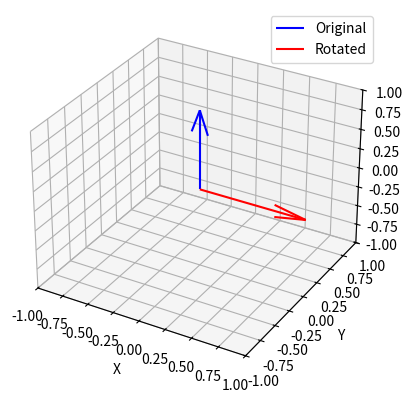

The matplotlib source for this figure:
import numpy as np
import matplotlib.pyplot as plt

# 定义一个3D向量
v = np.array([0, 0, 1])  # 原始向量
# R1 = np.array([
#     [1, 0, 0],
#     [0, -1, 0],
#     [0, 0, -1]
# ])
# 定义旋转矩阵（绕Z轴旋转theta角）
def rotation_matrix_z(theta):
    c, s = np.cos(theta), np.sin(theta)
    return np.array([
        [  0.0038746, -0.0040156,  0.9999844],
        [ -0.9999474, -0.0095082,  0.0038363],
        [ 0.0094926,  -0.9999467, -0.0040522 ]
    ])
def rotation_matrix_to_xyz(R):
    """
    将旋转矩阵转换为 XYZ 欧拉角（弧度）
    旋转顺序为 X -> Y -> Z（roll -> pitch -> yaw）

    参数:
        R: 3x3旋转矩阵
    返回:
        tuple (rx, ry, rz): 绕 X, Y, Z 的旋转角度（弧度）
    """
    if R.shape != (3,3):
        raise ValueError("R must be a 3x3 matrix")

    # 防止数值误差导致arcsin越界
    sy = -R[2,0]
    sy = np.clip(sy, -1.0, 1.0)
    ry = np.arcsin(sy)  # 绕Y旋转（pitch）

    if np.abs(sy) < 0.99999:
        rx = np.arctan2(R[2,1], R[2,2])  # 绕X旋转（roll）
        rz = np.arctan2(R[1,0], R[0,0])  # 绕Z旋转（yaw）
    else:
        # 奇异情况（gimbal lock）
        rx = np.arctan2(-R[1,2], R[1,1])
        rz = 0.0
    print(np.degrees(rx), np.degrees(ry), np.degrees(rz))
    return rx, ry, rz
# 旋转角度
theta = np.pi / 4  # 45度
R = rotation_matrix_z(theta)
rotation_matrix_to_xyz(R)
v_rot = R @ v  # 旋转后的向量

# 可视化
fig = plt.figure()
ax = fig.add_subplot(111, projection='3d')

# 原始向量
ax.quiver(0, 0, 0, v[0], v[1], v[2], color='b', label='Original')

# 旋转后向量
ax.quiver(0, 0, 0, v_rot[0], v_rot[1], v_rot[2], color='r', label='Rotated')

ax.set_xlim([-1,1])
ax.set_ylim([-1,1])
ax.set_zlim([-1,1])
ax.set_xlabel('X')
ax.set_ylabel('Y')
ax.set_zlabel('Z')
ax.legend()
plt.show()
